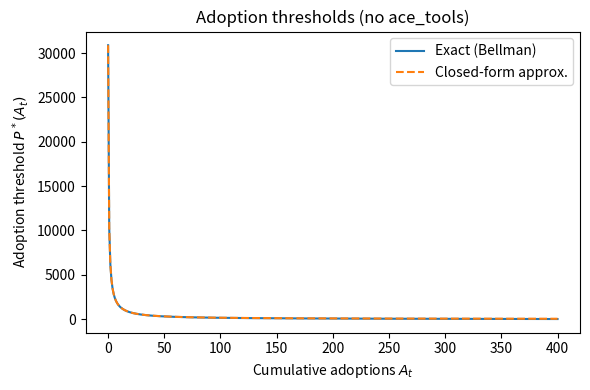

Reproduce this figure in Python.
import numpy as np
import pandas as pd
import matplotlib.pyplot as plt

# ---- Calibration ----------------------------------------------------------
rho       = 0.10
alpha     = 1.55
bar_delta = 1.15

p_h       = 0.25
mu_H, sigma_H = 0.6, 0.8

lam   = 5.00e-06
beta  = 2
phi   = 0.92

p_s        = 0.02
mu_S, sigma_S = 1.00, 0.9

mu_C_hw,    sigma_C_hw    = -1.69, 0.50
mu_C_pers,  sigma_C_pers  = -0.83, 0.40
mu_C_data,  sigma_C_data  = -1.69, 0.40
mu_C_maint, sigma_C_maint = -1.10, 0.50

# ---- Helpers --------------------------------------------------------------
def lognorm_mean(mu, sigma):
    return np.exp(mu + 0.5 * sigma**2)

# ---- Expected primitives --------------------------------------------------
# (using the “no-α multiplier” version you supplied)
E_delta = bar_delta / (alpha - 1)

E_C = sum([
    lognorm_mean(mu_C_hw,    sigma_C_hw),
    lognorm_mean(mu_C_pers,  sigma_C_pers),
    lognorm_mean(mu_C_data,  sigma_C_data),
    lognorm_mean(mu_C_maint, sigma_C_maint),
])

E_H = lognorm_mean(mu_H, sigma_H)
E_S = lognorm_mean(mu_S, sigma_S)

# Net expected gain per adoption
B = E_delta - E_C - p_h * E_H - p_s * E_S

# ---- Threshold functions ---------------------------------------------------
def P_closed(A):
    return (rho * B) / (lam * (1 - phi) * ((A + 1)**beta - A**beta))

def P_exact(A):
    factor = 1 - lam * (A + 1)**beta
    denom  = lam * (1 - phi) * ((A + 1)**beta - A**beta)
    return (rho * B * factor) / denom

# ---- Compute thresholds ----------------------------------------------------
A_vals = np.arange(0, 401)
df = pd.DataFrame({
    "A":        A_vals,
    "P_exact":  [P_exact(a)  for a in A_vals],
    "P_closed": [P_closed(a) for a in A_vals],
})
df["Abs_Error"]   = df["P_exact"] - df["P_closed"]
df["Rel_Error_%"] = 100 * df["Abs_Error"] / df["P_exact"]

# ---- Plot ------------------------------------------------------------------
plt.figure(figsize=(6, 4))
plt.plot(df["A"], df["P_exact"], label="Exact (Bellman)")
plt.plot(df["A"], df["P_closed"], linestyle="--", label="Closed-form approx.")
plt.xlabel("Cumulative adoptions $A_t$")
plt.ylabel("Adoption threshold $P^*(A_t)$")
plt.title("Adoption thresholds (no ace_tools)")
plt.legend()
plt.tight_layout()
plt.show()

# ---- Quick look at the first 25 rows ---------------------------------------
print("\nThreshold comparison (first 25 A):")
print(df.head(25).to_string(index=False))
